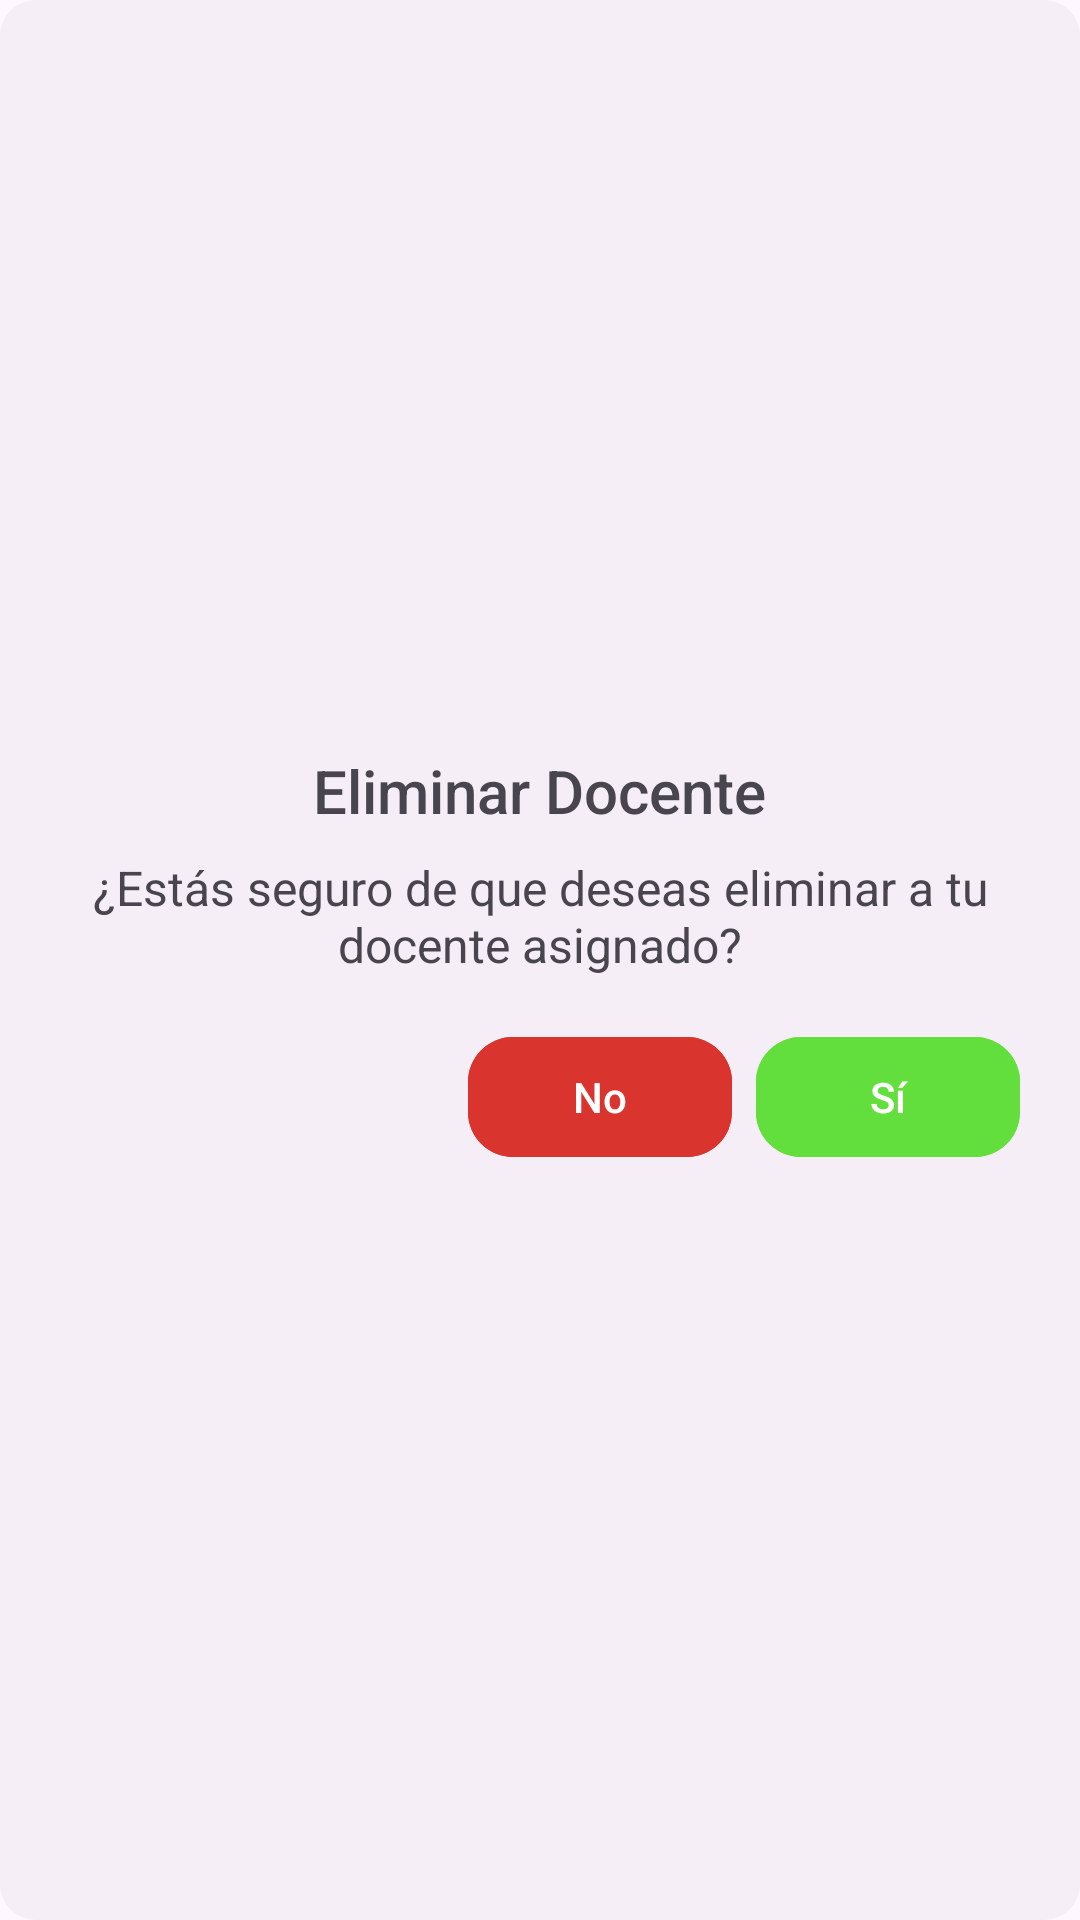

Layout XML and referenced resources for this Android screen:
<!-- AndroidManifest.xml: application theme Theme.AILearning -->
<!-- res/layout/dialog_custom_layout.xml -->
<?xml version="1.0" encoding="utf-8"?>
<LinearLayout xmlns:android="http://schemas.android.com/apk/res/android"
    android:layout_width="match_parent"
    android:layout_height="wrap_content"
    xmlns:app="http://schemas.android.com/apk/res-auto"
    android:orientation="vertical"
    android:padding="20dp"
    android:background="@drawable/rounded_background"
    android:gravity="center">

        <TextView
        android:id="@+id/titleText"
        android:layout_width="wrap_content"
        android:layout_height="wrap_content"
        android:text="Eliminar Docente"
        android:textSize="20sp"
        android:fontFamily="sans-serif-medium"
        android:gravity="center"
        android:layout_marginBottom="8dp" />

        <TextView
        android:id="@+id/messageText"
        android:layout_width="wrap_content"
        android:layout_height="wrap_content"
        android:text="¿Estás seguro de que deseas eliminar a tu docente asignado?"
        android:textSize="16sp"
        android:gravity="center"
        android:layout_marginBottom="16dp" />

        <LinearLayout
            android:layout_width="match_parent"
            android:layout_height="wrap_content"
            android:orientation="horizontal"
            android:gravity="end">

                <com.google.android.material.button.MaterialButton
                    android:id="@+id/cancelButton"
                    android:layout_width="wrap_content"
                    android:layout_height="wrap_content"
                    app:cornerRadius="15dp"

                    android:text="No"
                    android:backgroundTint="@color/md_theme_errorContainer_mediumContrast"
                    android:textColor="@android:color/white" />

                <com.google.android.material.button.MaterialButton
                    android:id="@+id/confirmButton"
                    android:layout_width="wrap_content"
                    android:layout_height="wrap_content"
                    app:cornerRadius="15dp"

                    android:text="Sí"
                    android:backgroundTint="@color/holo_green_ligth"
                    android:layout_marginStart="8dp"
                    android:textColor="@android:color/white" />
        </LinearLayout>
    </LinearLayout>
<!-- resources referenced by this layout -->
<resources>
  <color name="holo_green_ligth">#63DF3D</color>
  <color name="md_theme_errorContainer_mediumContrast">#DA342E</color>
  <!-- drawable rounded_background (drawable) -->
  <shape xmlns:android="http://schemas.android.com/apk/res/android">
      <corners android:radius="12dp" />
      <solid android:color="@color/md_theme_inverseOnSurface" />
  </shape>
  <style name="Theme.AILearning" parent="Base.Theme.AILearning" />
  <color name="md_theme_inverseOnSurface">#F6EEF6</color>
  <color name="md_theme_primary">#533082</color>
  <color name="md_theme_onPrimary">#FFFFFF</color>
  <color name="md_theme_primaryContainer">#EDDCFF</color>
  <color name="md_theme_onPrimaryContainer">#260E44</color>
  <color name="md_theme_secondary">#645A70</color>
  <color name="md_theme_onSecondary">#FFFFFF</color>
  <color name="md_theme_secondaryContainer">#EBDDF7</color>
  <color name="md_theme_onSecondaryContainer">#20182A</color>
  <color name="md_theme_tertiary">#7F525B</color>
  <color name="md_theme_onTertiary">#FFFFFF</color>
  <color name="md_theme_tertiaryContainer">#FFD9DF</color>
  <color name="md_theme_onTertiaryContainer">#321019</color>
  <color name="md_theme_error">#BA1A1A</color>
  <color name="md_theme_onError">#FFFFFF</color>
  <color name="md_theme_errorContainer">#FFDAD6</color>
  <color name="md_theme_onErrorContainer">#410002</color>
  <color name="md_theme_background">#FFF7FF</color>
  <color name="md_theme_onBackground">#1D1A20</color>
  <color name="md_theme_surface">#FFF7FF</color>
  <color name="md_theme_onSurface">#1D1A20</color>
  <color name="md_theme_surfaceVariant">#E8E0EB</color>
  <color name="md_theme_onSurfaceVariant">#4A454E</color>
  <color name="md_theme_outline">#7B757F</color>
  <color name="md_theme_outlineVariant">#CCC4CF</color>
  <color name="md_theme_inverseSurface">#322F35</color>
  <color name="md_theme_inversePrimary">#D7BAFB</color>
  <color name="md_theme_primaryFixed">#EDDCFF</color>
  <color name="md_theme_onPrimaryFixed">#260E44</color>
  <color name="md_theme_primaryFixedDim">#D7BAFB</color>
  <color name="md_theme_onPrimaryFixedVariant">#533C72</color>
  <color name="md_theme_secondaryFixed">#EBDDF7</color>
  <color name="md_theme_onSecondaryFixed">#20182A</color>
  <color name="md_theme_secondaryFixedDim">#CFC2DA</color>
  <color name="md_theme_onSecondaryFixedVariant">#4C4357</color>
  <color name="md_theme_tertiaryFixed">#FFD9DF</color>
  <color name="md_theme_onTertiaryFixed">#321019</color>
  <color name="md_theme_tertiaryFixedDim">#F2B7C1</color>
  <color name="md_theme_onTertiaryFixedVariant">#653B43</color>
  <color name="md_theme_surfaceDim">#DFD8E0</color>
  <color name="md_theme_surfaceBright">#FFF7FF</color>
  <color name="md_theme_surfaceContainerLowest">#FFFFFF</color>
  <color name="md_theme_surfaceContainerLow">#F9F1F9</color>
  <color name="md_theme_surfaceContainer">#F3ECF4</color>
  <color name="md_theme_surfaceContainerHigh">#EDE6EE</color>
  <color name="md_theme_surfaceContainerHighest">#E7E0E8</color>
</resources>
